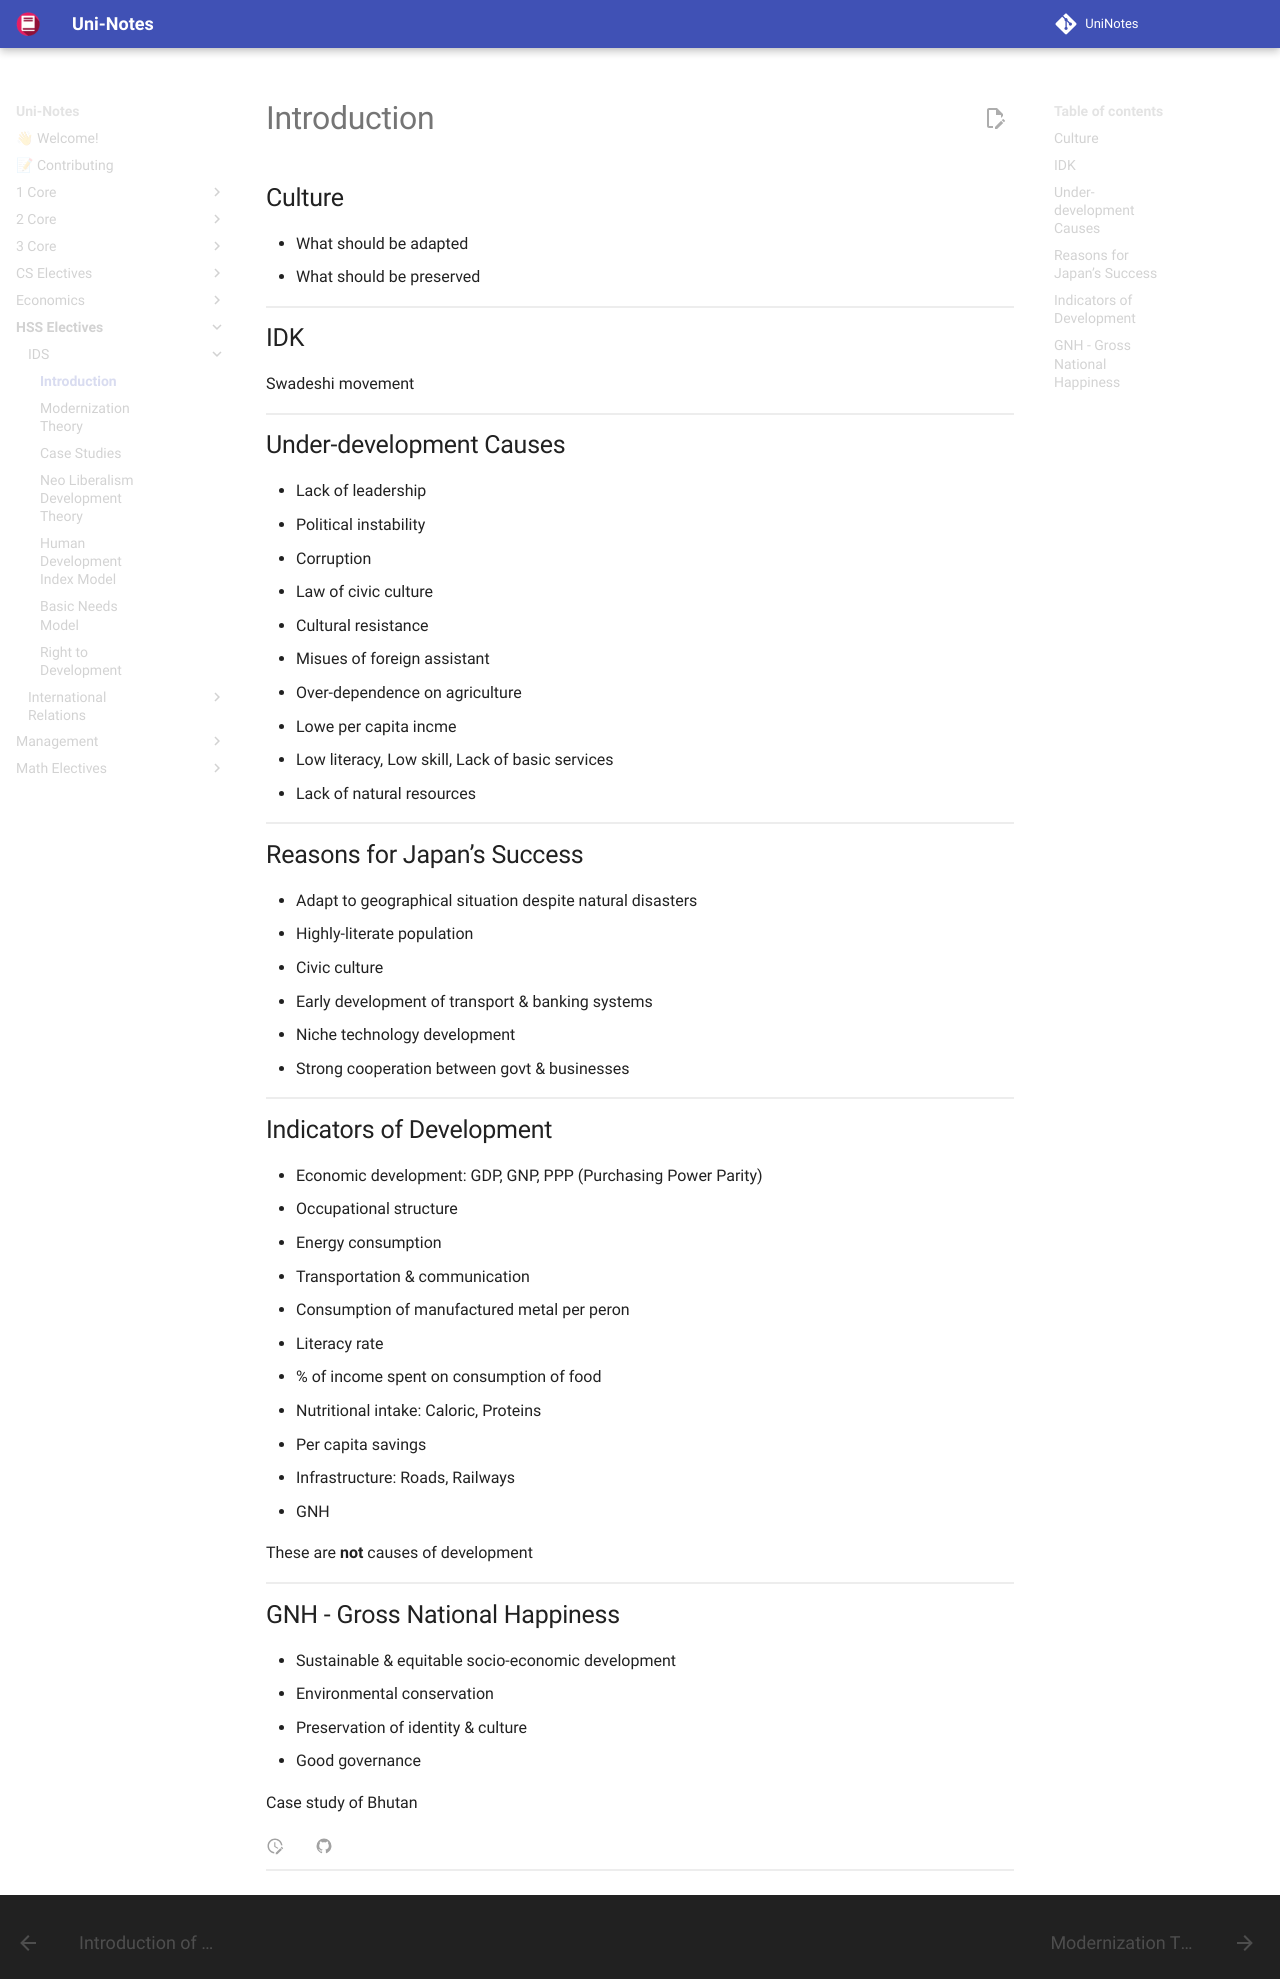

repository: uni-notes/uni-notes · page: HSS_Electives/IDS/01_Introduction/index.html · generator: mkdocs

# Introduction

## Culture

- What should be adapted
- What should be preserved

## IDK

Swadeshi movement

## Under-development Causes

- Lack of leadership
- Political instability
- Corruption
- Law of civic culture
- Cultural resistance
- Misues of foreign assistant
- Over-dependence on agriculture
- Lowe per capita incme
- Low literacy, Low skill, Lack of basic services
- Lack of natural resources

## Reasons for Japan’s Success

- Adapt to geographical situation despite natural disasters
- Highly-literate population
- Civic culture
- Early development of transport & banking systems
- Niche technology development
- Strong cooperation between govt & businesses

## Indicators of Development

- Economic development: GDP, GNP, PPP (Purchasing Power Parity)
- Occupational structure
- Energy consumption
- Transportation & communication
- Consumption of manufactured metal per peron
- Literacy rate
- % of income spent on consumption of food
- Nutritional intake: Caloric, Proteins
- Per capita savings
- Infrastructure: Roads, Railways
- GNH

These are **not** causes of development

## GNH - Gross National Happiness

- Sustainable & equitable socio-economic development
- Environmental conservation
- Preservation of identity & culture
- Good governance

Case study of Bhutan
